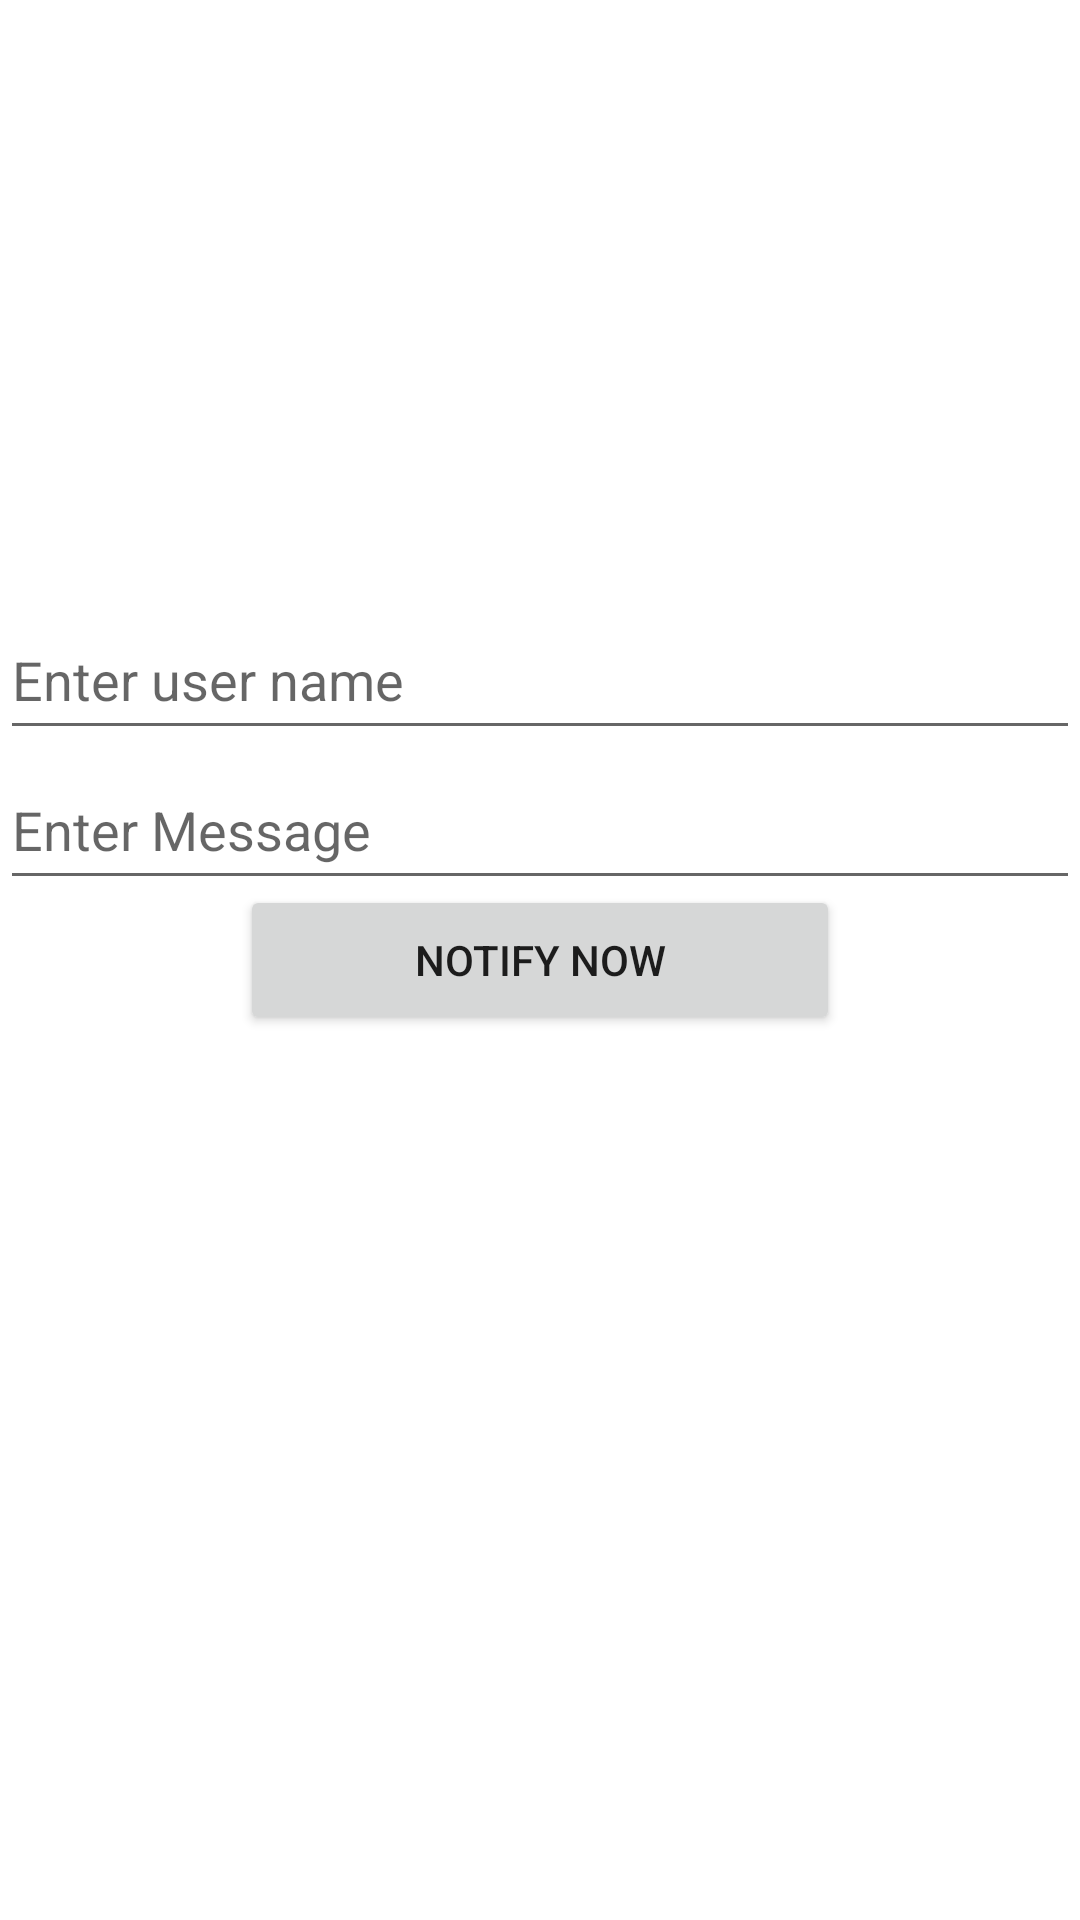

Write the Android layout XML for this screen, with the resource values it uses.
<!-- AndroidManifest.xml: application theme Theme.Dialogue -->
<!-- res/layout/activity_notification.xml -->
<?xml version="1.0" encoding="utf-8"?>
<RelativeLayout
    xmlns:android="http://schemas.android.com/apk/res/android"

    xmlns:tools="http://schemas.android.com/tools"
    android:id="@+id/main"
    android:layout_width="match_parent"
    android:layout_height="match_parent"
    tools:context=".NotificationActivity">

    <EditText
        android:layout_width="400dp"
        android:layout_height="50dp"
        android:hint="Enter user name"
        android:id="@+id/useret"
        android:layout_centerHorizontal="true"
        android:layout_marginTop="200dp"
        />

    <EditText
        android:layout_width="400dp"
        android:layout_height="50dp"
        android:hint="Enter Message"
        android:id="@+id/msget"
        android:layout_centerHorizontal="true"
        android:layout_marginTop="250dp"
        />

    <Button
        android:layout_width="200dp"
        android:layout_height="50dp"
        android:layout_centerHorizontal="true"
        android:layout_centerVertical="true"
        android:text="NOTIFY NOW"
        android:onClick="gotonot"
        />


</RelativeLayout>
<!-- resources referenced by this layout -->
<resources>
  <style name="Theme.Dialogue" parent="Theme.MaterialComponents.DayNight.DarkActionBar">
          
          <item name="colorPrimary">@color/purple_500</item>
          <item name="colorPrimaryVariant">@color/purple_700</item>
          <item name="colorOnPrimary">@color/white</item>
          
          <item name="colorSecondary">@color/teal_200</item>
          <item name="colorSecondaryVariant">@color/teal_700</item>
          <item name="colorOnSecondary">@color/black</item>
          
          <item name="android:statusBarColor">?attr/colorPrimaryVariant</item>
          
      </style>
  <!-- not gathered from this repository: default colours our renderer supplied (Android Studio template values) -->
  <color name="purple_500">#FF6200EE</color>
  <color name="purple_700">#FF3700B3</color>
  <color name="teal_200">#FF03DAC5</color>
  <color name="teal_700">#FF018786</color>
  <color name="black">#FF000000</color>
  <color name="white">#FFFFFFFF</color>
</resources>
